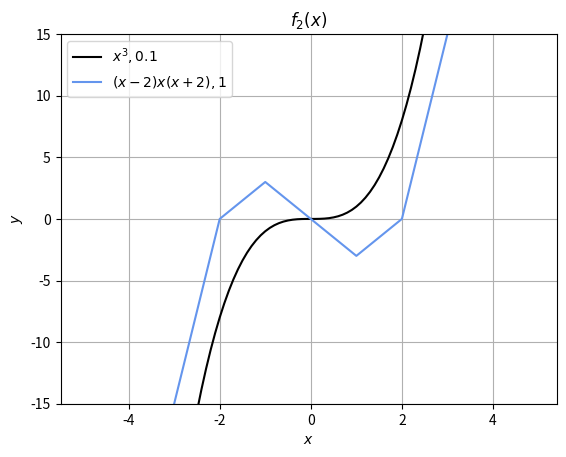

This chart was generated by the following Python code:
# -*- coding: utf-8 -*-
'''
Created on 2018/09/18

@author: T.Wakasugi
'''

import numpy as np
import matplotlib.pyplot as plt
import matplotlib

#関数定義 f(x) = x^3
def f(x):
    return x**3

#関数定義 g(x) = (x-2)x(x+2)
def g(x):
    return (x-2)*x*(x+2)

#-5以上5未満0.1間隔
x = np.arange(-5,5,0.1)
y = f(x)

#-5以上5未満1間隔
v = np.arange(-5,5,1)
w = g(v)

#グラフに使用できる色の名前をコンソール出力
def useablecolors():
    print(matplotlib.colors.cnames)
    return

#グラフに変数x,y,色、ラベル名　を表示して描画　（まだ表示はしない）
plt.plot(x,y,color='black',label='$x^3,0.1$')
plt.plot(v,w,color='cornflowerblue',label='$(x-2)x(x+2),1$')
useablecolors()

#グラフの凡例の位置
plt.legend(loc="upper left")
#y軸の表示範囲
plt.ylim(-15,15)
#グラフのタイトル
plt.title("$f_2(x)$")
#x軸のラベル
plt.xlabel("$x$")
#y軸のラベル
plt.ylabel("$y$")
#グラフにグリッド線を表示
plt.grid(True)

#グラフを表示
plt.show()
